Dataset: trafic-dataset (GitHub, xtung6121/detection-instruction-using-extraction-feature). Classes: malware, normal.

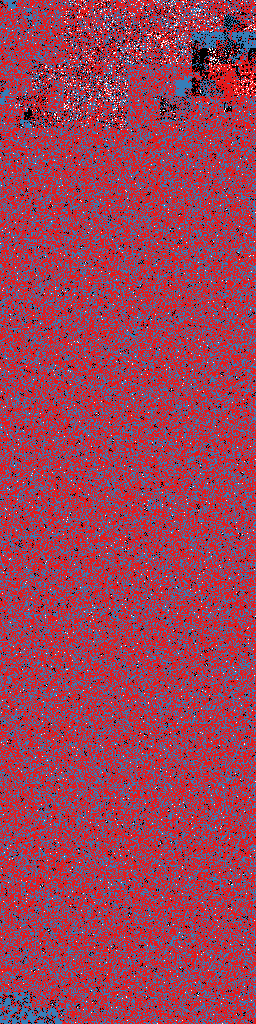
Label: malware

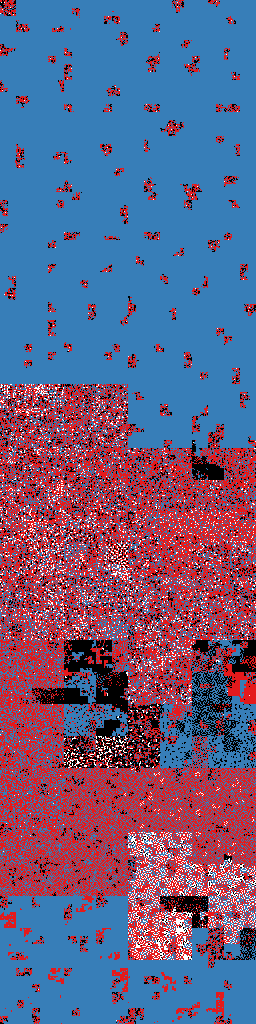
Label: malware

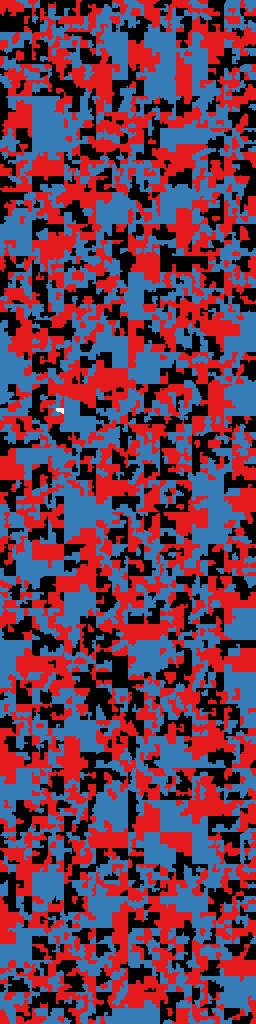
Label: normal

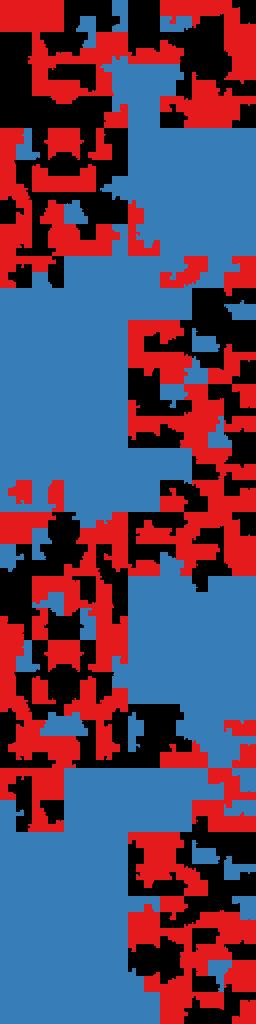
Label: normal

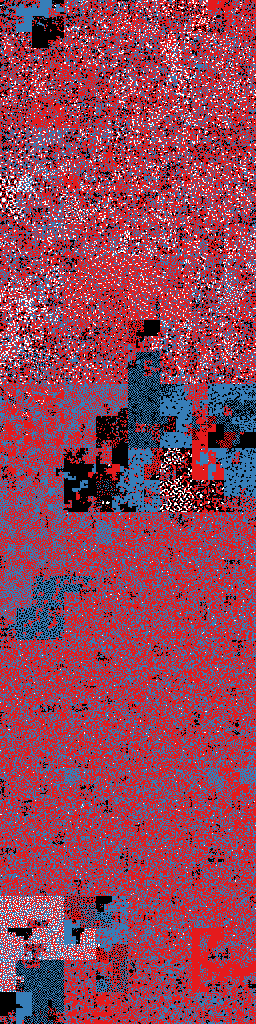
Label: malware

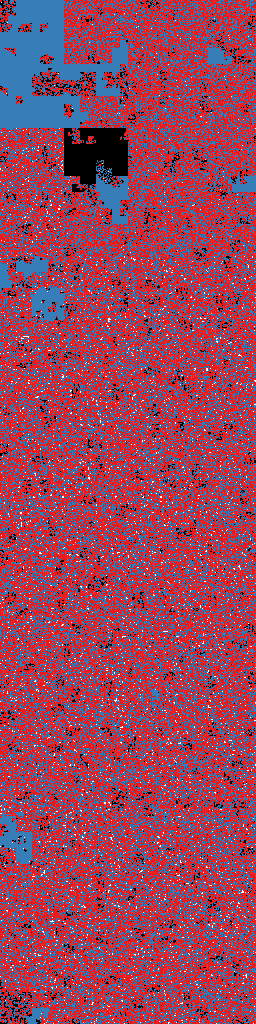
Label: malware
